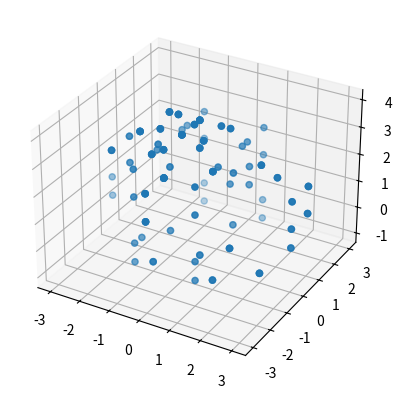

Write Python code to recreate this figure.
import sympy.core
from sympy import *
import numpy as np
import matplotlib.pyplot as plt

DEG_2_RAD = np.pi/180.0
RAD_2_DEG = 1/DEG_2_RAD


def get_angles(angle, prefix=''):
    if isinstance(angle, str):
        c = 'c' + prefix + str(angle)
        s = 's' + prefix + str(angle)
        cos_angle = symbols(c)
        sin_angle = symbols(s)
    elif isinstance(angle, sympy.Basic):
        if len(angle.args) > 1:
            if angle.args[0] == 90:
                cos_angle = sin(-angle.args[1])
                sin_angle = cos(angle.args[1])
            else:
                cos_angle = cos(angle)
                sin_angle = sin(angle)
        else:
            cos_angle = cos(angle)
            sin_angle = sin(angle)
    else:
        cos_angle = round(np.cos(angle*DEG_2_RAD), 2)
        sin_angle = round(np.sin(angle*DEG_2_RAD), 2)

    return cos_angle, sin_angle


def get_val(val):
    if isinstance(val, str):
        return symbols(val)
    else:
        return val


def get_transformation_matrix(dh_parameters):
    # get values from dh params list
    a = get_val(dh_parameters[0])
    alpha = dh_parameters[1]
    d = get_val(dh_parameters[2])
    theta = dh_parameters[3]

    # assign symbols to cos and sin angles
    cos_alpha, sin_alpha = get_angles(alpha, 'a')
    cos_theta, sin_theta = get_angles(theta)

    """
    Ai = Rot(z, θi).Trans(z, di).Trans(x, ai).Rot(x,αi)
    """
    # get transformation matrix Ai
    T_i = Matrix([[cos_theta, -sin_theta*cos_alpha, sin_theta*sin_alpha, a*cos_theta],
                  [sin_theta, cos_theta*cos_alpha, -cos_theta*sin_alpha, a*sin_theta],
                  [0, sin_alpha, cos_alpha, d],
                  [0, 0, 0, 1]])
    return T_i.evalf(1)


def get_final_matrix(dh_parameters, params_idx=None):
    identity_matrix = Matrix([[1, 0, 0, 0],
                              [0, 1, 0, 0],
                              [0, 0, 1, 0],
                              [0, 0, 0, 1]])
    final_matrix = identity_matrix
    if params_idx is None:
        for params in dh_parameters:
            final_matrix *= get_transformation_matrix(params)
    else:
        for idx in range(params_idx+1):
            final_matrix *= get_transformation_matrix(dh_parameters[idx])

    return final_matrix.evalf(1)

def generate_workspace_points(num_points=100):

    t1_angles = np.linspace(0, 360, num_points)
    t2_angles = np.linspace(-90, 90, num_points)
    t3_angles = np.linspace(-90, 90, num_points)
    t4_angles = np.linspace(0, 360, num_points)
    t5_angles = np.linspace(-90, 90, num_points)
    t6_angles = np.linspace(0, 360, num_points)

    D1, A2, D3, D4, A5 = 1, 1, 1, 1, 1

    X = []
    Y = []
    Z = []

    points = 0
    for t1 in t1_angles:
        for t2 in t2_angles:
            for t3 in t3_angles:
                for t4 in t4_angles:
                    for t5 in t5_angles:
                        for t6 in t6_angles:
                            points += 1
                            if points % 100 == 0:
                                print("points generated: ", points)
                                dh_params = [[0, -90, D1, t1],
                                             [-A2, 0, 0, t2 + 90],
                                             [0, 90, 0, t3 - 90],
                                             [0, -90, D3 + D4, t4],
                                             [A5, 0, 0, t5 - 90],
                                             [0, 0, 0, t6]]

                                final_transformation = get_final_matrix(dh_params)

                                end_effector_x = final_transformation.col(-1)[0]
                                end_effector_y = final_transformation.col(-1)[1]
                                end_effector_z = final_transformation.col(-1)[2]

                                X.append(end_effector_x)
                                Y.append(end_effector_y)
                                Z.append(end_effector_z)

    fig = plt.figure()
    ax = fig.add_subplot(111, projection='3d')
    ax.scatter(X, Y, Z)
    plt.show()


if __name__ == "__main__":

    generate_workspace_points(5)
